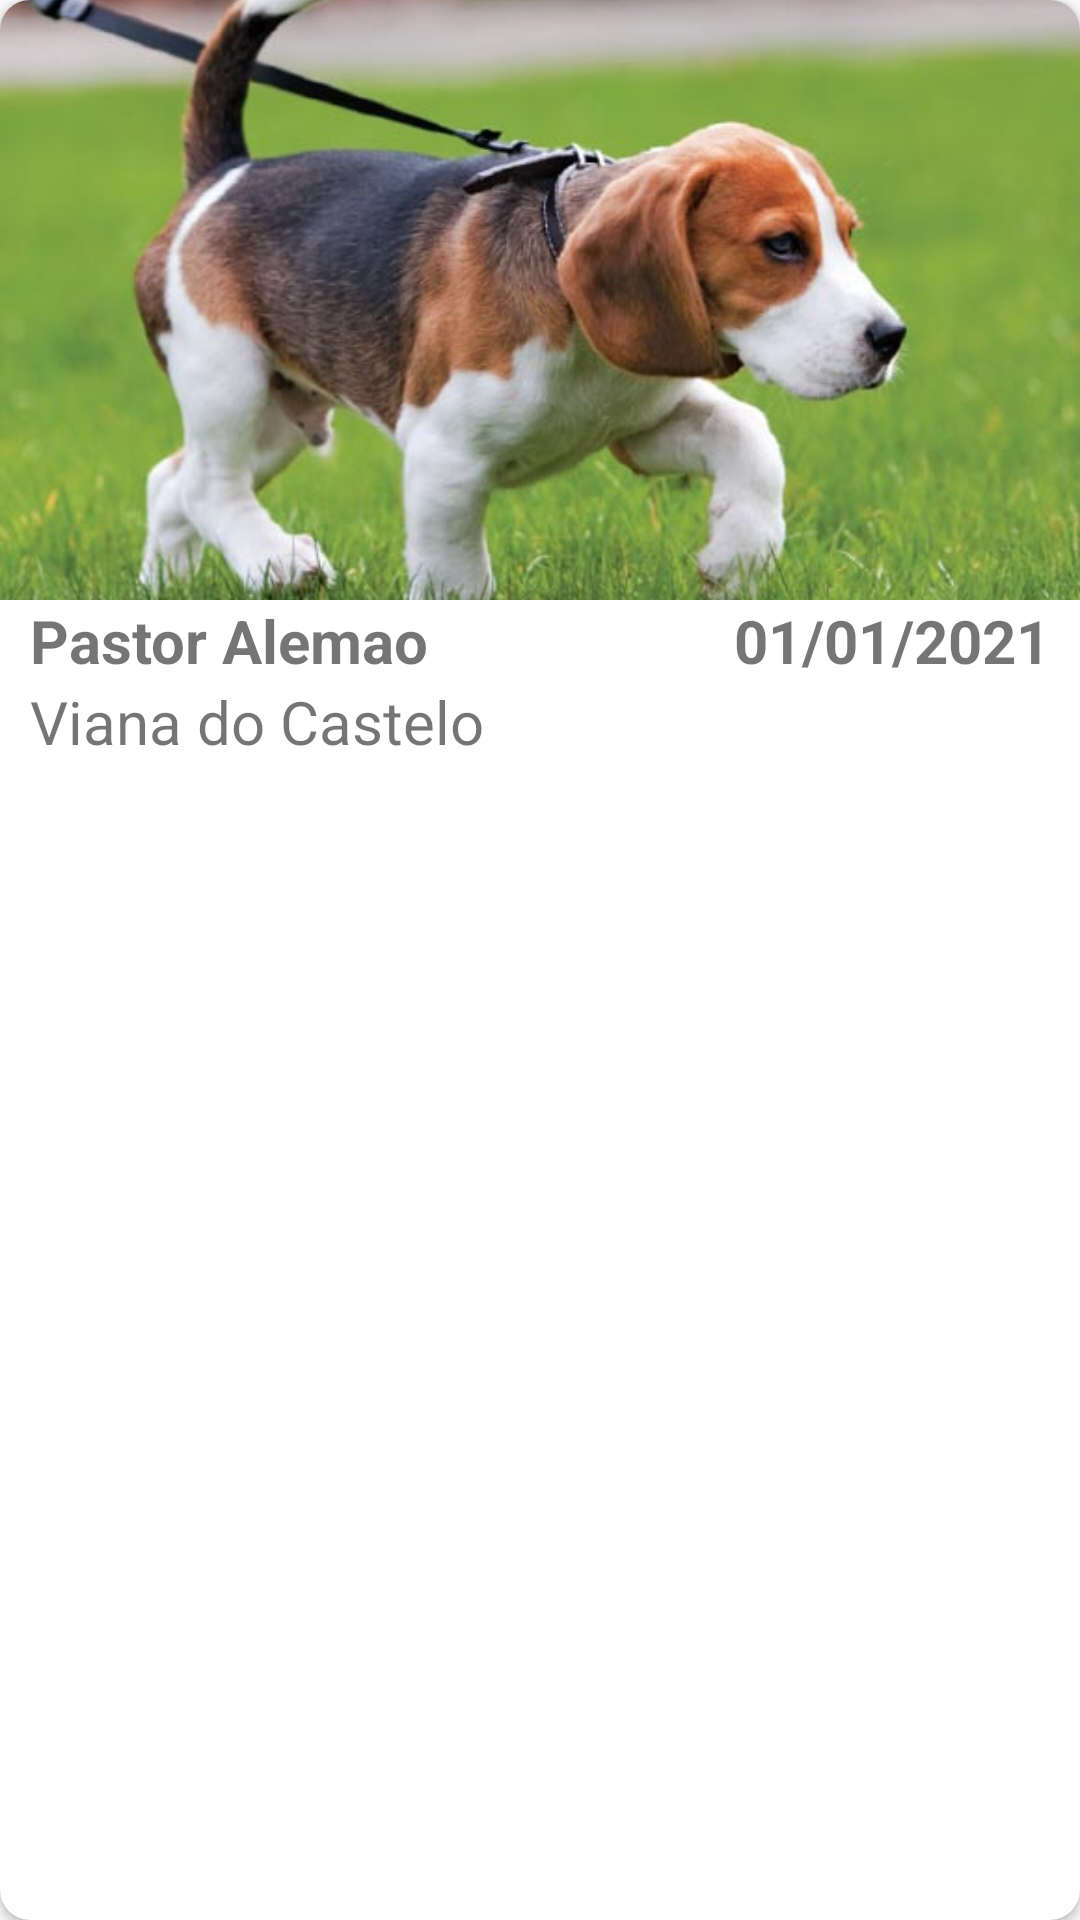

Reconstruct the res/layout file that produces this screen, plus the resources it refers to.
<!-- AndroidManifest.xml: application theme AppTheme -->
<!-- res/layout/caso_card_view.xml -->
<?xml version="1.0" encoding="utf-8"?>
<androidx.cardview.widget.CardView
    xmlns:android="http://schemas.android.com/apk/res/android"
    xmlns:app="http://schemas.android.com/apk/res-auto"
    android:layout_width="match_parent"
    android:layout_height="wrap_content"
    android:layout_margin="10dp"
    android:elevation="10dp"
    app:cardCornerRadius="10dp">

    <LinearLayout
        android:layout_width="match_parent"
        android:layout_height="wrap_content"
        android:orientation="vertical"
        android:paddingBottom="10dp">

        <ImageView
            android:id="@+id/imageview"
            android:layout_width="match_parent"
            android:layout_height="200dp"
            android:src="@drawable/cao"
            android:scaleType="centerCrop"/>

        <RelativeLayout
            android:layout_width="match_parent"
            android:layout_height="wrap_content"
            android:paddingHorizontal="10dp">
            <TextView
                android:id="@+id/tvraca"
                android:layout_width="wrap_content"
                android:layout_height="wrap_content"
                android:text="Pastor Alemao"
                android:textSize="20sp"
                android:textStyle="bold"  />
            <TextView
                android:id="@+id/tvdata"
                android:layout_width="wrap_content"
                android:layout_height="wrap_content"
                android:layout_marginLeft="10dp"
                android:layout_marginStart="10dp"
                android:text="01/01/2021"
                android:textSize="20sp"
                android:textStyle="bold"
                android:layout_alignParentEnd="true"
                android:layout_alignParentRight="true" />
        </RelativeLayout>

        <TextView
            android:id="@+id/tvlocalidade"
            android:layout_width="wrap_content"
            android:layout_height="wrap_content"
            android:layout_marginStart="10dp"
            android:layout_marginLeft="15dp"
            android:text="Viana do Castelo"
            android:textSize="20sp"/>

    </LinearLayout>

</androidx.cardview.widget.CardView>
<!-- resources referenced by this layout -->
<resources>
  <!-- drawable cao: jpg bitmap (drawable, 54432 bytes) -->
  <style name="AppTheme" parent="Theme.AppCompat.Light.DarkActionBar">
          
          <item name="colorPrimary">@color/button</item>
          <item name="colorPrimaryDark">@color/button</item>
          <item name="colorAccent">@color/button</item>
      </style>
  <color name="button">#3596A3</color>
</resources>
